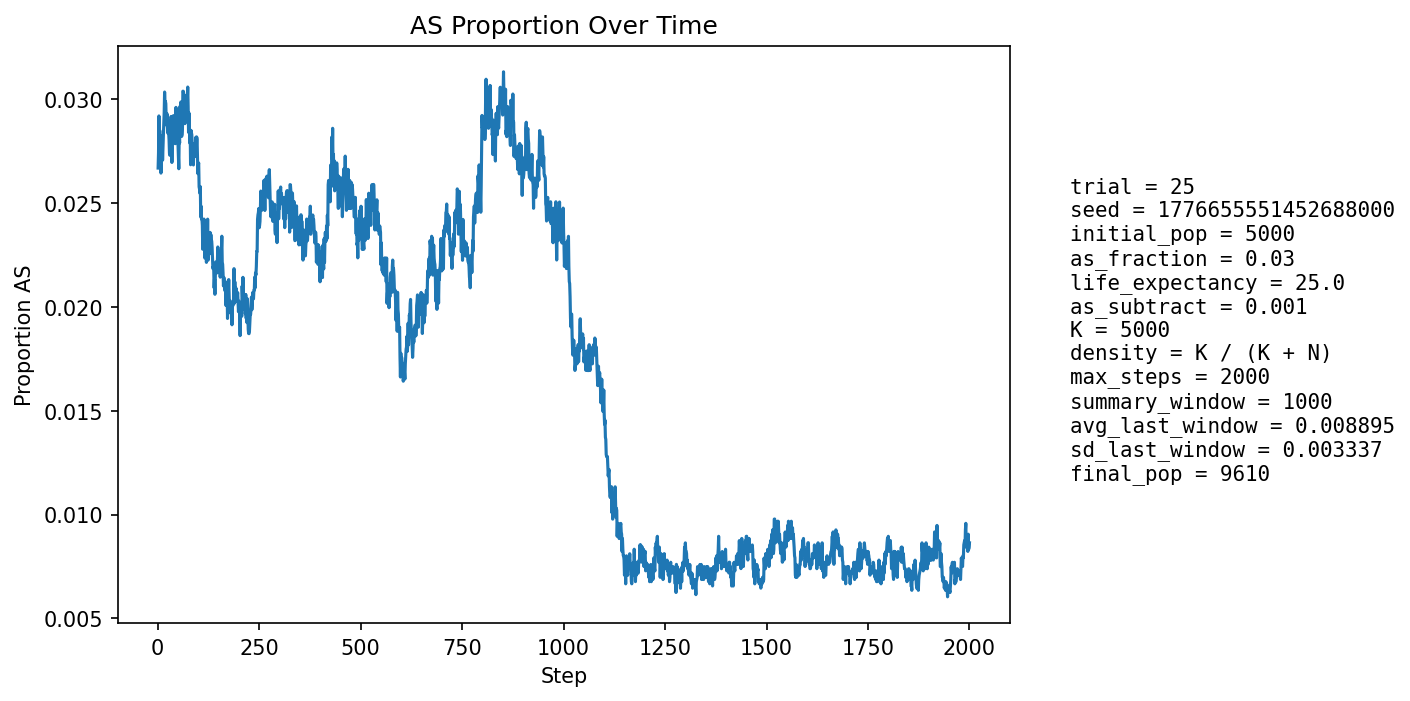

The table this chart was drawn from, first rows:
step, population_size, births, newborn_AA, newborn_AS, newborn_SS, prop_newborn_AA, prop_newborn_AS, prop_newborn_SS, prop_repro_AA, prop_repro_AS, prop_AS_population
1, 5396, 1294, 1270, 24, 0, 0.9815, 0.01855, 0.0, 0.9718, 0.02821, 0.02669
2, 5583, 1246, 1211, 34, 1, 0.9719, 0.02729, 0.0008026, 0.9714, 0.02856, 0.0274
3, 5754, 1226, 1182, 43, 1, 0.9641, 0.03507, 0.0008157, 0.9711, 0.0289, 0.0292
4, 5913, 1214, 1185, 28, 1, 0.9761, 0.02306, 0.0008237, 0.969, 0.03102, 0.02757
5, 6141, 1291, 1251, 40, 0, 0.969, 0.03098, 0.0, 0.9716, 0.02839, 0.0285
6, 6370, 1340, 1309, 31, 0, 0.9769, 0.02313, 0.0, 0.9722, 0.02781, 0.02732
7, 6592, 1374, 1338, 35, 1, 0.9738, 0.02547, 0.0007278, 0.9709, 0.02913, 0.02715
8, 6807, 1398, 1366, 32, 0, 0.9771, 0.02289, 0.0, 0.9722, 0.02778, 0.02644
9, 7028, 1433, 1393, 40, 0, 0.9721, 0.02791, 0.0, 0.9716, 0.02837, 0.02703
10, 7247, 1470, 1420, 48, 2, 0.966, 0.03265, 0.001361, 0.9723, 0.02771, 0.02801
11, 7470, 1505, 1458, 47, 0, 0.9688, 0.03123, 0.0, 0.9729, 0.02713, 0.02825
12, 7685, 1535, 1499, 36, 0, 0.9765, 0.02345, 0.0, 0.9744, 0.02559, 0.02707
13, 7862, 1536, 1492, 44, 0, 0.9714, 0.02865, 0.0, 0.9736, 0.02642, 0.02773
14, 8029, 1550, 1504, 46, 0, 0.9703, 0.02968, 0.0, 0.9722, 0.02783, 0.02827
15, 8188, 1571, 1523, 48, 0, 0.9694, 0.03055, 0.0, 0.9714, 0.02859, 0.02882
16, 8338, 1593, 1544, 49, 0, 0.9692, 0.03076, 0.0, 0.9719, 0.02808, 0.02938
17, 8468, 1608, 1551, 56, 1, 0.9646, 0.03483, 0.0006219, 0.9716, 0.02844, 0.03035
18, 8587, 1618, 1572, 46, 0, 0.9716, 0.02843, 0.0, 0.9713, 0.02868, 0.02981
19, 8696, 1629, 1581, 48, 0, 0.9705, 0.02947, 0.0, 0.9709, 0.02915, 0.0299
20, 8797, 1639, 1591, 47, 1, 0.9707, 0.02868, 0.0006101, 0.9704, 0.02963, 0.02978
21, 8891, 1649, 1609, 40, 0, 0.9757, 0.02426, 0.0, 0.9694, 0.03056, 0.02891
22, 8973, 1656, 1611, 45, 0, 0.9728, 0.02717, 0.0, 0.9698, 0.03021, 0.02875
23, 9044, 1662, 1609, 53, 0, 0.9681, 0.03189, 0.0, 0.9699, 0.03014, 0.0293
24, 9108, 1667, 1622, 45, 0, 0.973, 0.02699, 0.0, 0.9699, 0.03012, 0.02866
25, 9166, 1673, 1629, 44, 0, 0.9737, 0.0263, 0.0, 0.9708, 0.02923, 0.02837
26, 9220, 1679, 1627, 52, 0, 0.969, 0.03097, 0.0, 0.971, 0.02901, 0.02896
27, 9267, 1684, 1639, 45, 0, 0.9733, 0.02672, 0.0, 0.9708, 0.02924, 0.02838
28, 9307, 1686, 1642, 44, 0, 0.9739, 0.0261, 0.0, 0.9713, 0.02868, 0.02804
29, 9343, 1689, 1648, 41, 0, 0.9757, 0.02427, 0.0, 0.9723, 0.02773, 0.0274
30, 9377, 1692, 1648, 44, 0, 0.974, 0.026, 0.0, 0.9718, 0.02822, 0.0273
31, 9408, 1695, 1644, 51, 0, 0.9699, 0.03009, 0.0, 0.9721, 0.02791, 0.02785
32, 9437, 1698, 1647, 51, 0, 0.97, 0.03004, 0.0, 0.9722, 0.0278, 0.02797
33, 9461, 1699, 1639, 60, 0, 0.9647, 0.03531, 0.0, 0.9727, 0.02731, 0.02917
34, 9481, 1701, 1662, 38, 1, 0.9771, 0.02234, 0.0005879, 0.9726, 0.02743, 0.02774
35, 9497, 1703, 1665, 37, 1, 0.9777, 0.02173, 0.0005872, 0.9726, 0.02738, 0.02696
36, 9514, 1704, 1654, 50, 0, 0.9707, 0.02934, 0.0, 0.9719, 0.02813, 0.02764
37, 9528, 1706, 1643, 63, 0, 0.9631, 0.03693, 0.0, 0.9705, 0.02949, 0.02918
38, 9540, 1706, 1660, 46, 0, 0.973, 0.02696, 0.0, 0.9722, 0.02784, 0.0283
39, 9551, 1707, 1651, 55, 1, 0.9672, 0.03222, 0.0005858, 0.9732, 0.0268, 0.02921
40, 9560, 1708, 1660, 48, 0, 0.9719, 0.0281, 0.0, 0.9724, 0.02756, 0.02877
41, 9565, 1709, 1663, 44, 2, 0.9731, 0.02575, 0.00117, 0.9709, 0.02914, 0.02833
42, 9577, 1710, 1659, 51, 0, 0.9702, 0.02982, 0.0, 0.9707, 0.02932, 0.02903
43, 9584, 1709, 1672, 36, 1, 0.9783, 0.02106, 0.0005851, 0.9703, 0.0297, 0.02786
44, 9589, 1709, 1665, 44, 0, 0.9743, 0.02575, 0.0, 0.9705, 0.02948, 0.02805
45, 9592, 1710, 1647, 61, 2, 0.9632, 0.03567, 0.00117, 0.9713, 0.02867, 0.02961
46, 9596, 1711, 1665, 46, 0, 0.9731, 0.02688, 0.0, 0.9706, 0.02945, 0.02876
47, 9598, 1710, 1656, 54, 0, 0.9684, 0.03158, 0.0, 0.9716, 0.02844, 0.02938
48, 9597, 1711, 1669, 41, 1, 0.9755, 0.02396, 0.0005845, 0.972, 0.02803, 0.02813
49, 9599, 1710, 1660, 50, 0, 0.9708, 0.02924, 0.0, 0.9716, 0.02844, 0.02844
50, 9599, 1711, 1667, 43, 1, 0.9743, 0.02513, 0.0005845, 0.9716, 0.02842, 0.02782
51, 9602, 1711, 1669, 42, 0, 0.9755, 0.02455, 0.0, 0.9716, 0.02842, 0.02729
52, 9605, 1712, 1673, 39, 0, 0.9772, 0.02278, 0.0, 0.9724, 0.02761, 0.02665
53, 9610, 1712, 1654, 58, 0, 0.9661, 0.03388, 0.0, 0.9716, 0.0284, 0.0282
54, 9608, 1711, 1661, 50, 0, 0.9708, 0.02922, 0.0, 0.9724, 0.0276, 0.02789
55, 9609, 1711, 1646, 65, 0, 0.962, 0.03799, 0.0, 0.9728, 0.0272, 0.02966
56, 9610, 1712, 1669, 43, 0, 0.9749, 0.02512, 0.0, 0.9732, 0.02679, 0.02862
57, 9608, 1711, 1651, 59, 1, 0.9649, 0.03448, 0.0005845, 0.9724, 0.02759, 0.02987
58, 9609, 1711, 1662, 49, 0, 0.9714, 0.02864, 0.0, 0.972, 0.028, 0.02935
59, 9607, 1712, 1671, 40, 1, 0.9761, 0.02336, 0.0005841, 0.9708, 0.02919, 0.02821
60, 9609, 1712, 1665, 46, 1, 0.9725, 0.02687, 0.0005841, 0.9712, 0.02879, 0.02831
... 1,940 more rows
